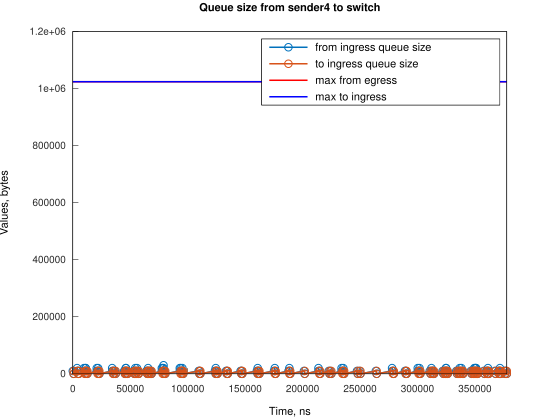

The file beside this chart, header and first rows:
Time, from_ingress_queue_size, to_ingress_queue_size
0, 10000, nan
745.1, 0, 10000
749.1, 0, 0
3728, 10000, 0
3729, 20000, 0
4474, 10000, 10000
4478, 10000, 0
5219, 0, 10000
5223, 0, 0
9688, 10000, 0
9689, 20000, 0
10433, 10000, 10000
10438, 10000, 0
11177, 20000, 0
11178, 20000, 10000
11182, 20000, 0
11923, 10000, 10000
11927, 10000, 0
12668, 0, 10000
12672, 0, 0
20864, 10000, 0
20865, 20000, 0
21609, 10000, 10000
21614, 10000, 0
22028, 20000, 0
22354, 10000, 10000
22359, 10000, 0
23099, 0, 10000
23103, 0, 0
34279, 10000, 0
34280, 20000, 0
35024, 10000, 10000
35028, 10000, 0
35769, 0, 10000
35773, 0, 0
36509, 10000, 0
37254, 0, 10000
37258, 0, 0
44706, 10000, 0
45451, 10000, 10000
45456, 10000, 0
46195, 20000, 0
46196, 20000, 10000
46200, 20000, 0
46941, 10000, 10000
46945, 10000, 0
47686, 0, 10000
47690, 0, 0
52901, 10000, 0
53646, 10000, 10000
53651, 10000, 0
54390, 20000, 0
54391, 10000, 10000
54395, 10000, 0
55136, 0, 10000
55140, 0, 0
55880, 10000, 0
55882, 20000, 0
56626, 10000, 10000
56628, 10000, 0
... 224 more rows
